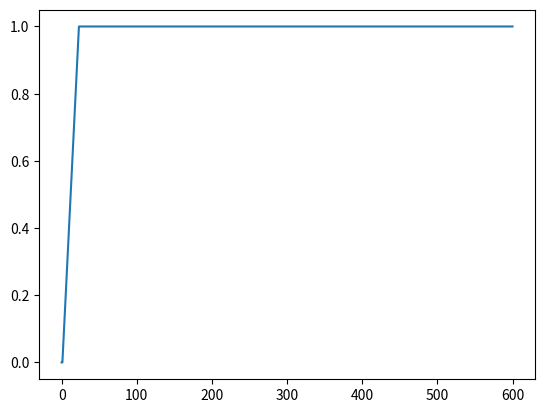

Write Python code to recreate this figure.
# time from start to when ringtone starts (during this time the phone only vibrates)
start_time_seconds = 1

# time from the end of empty to the point in which power is 100%
time_till_full_power = 23

if __name__ == "__main__":
    import matplotlib.pyplot as plt
    plt.plot([0,start_time_seconds,time_till_full_power,10*60],[0,0,1,1])
    plt.show()